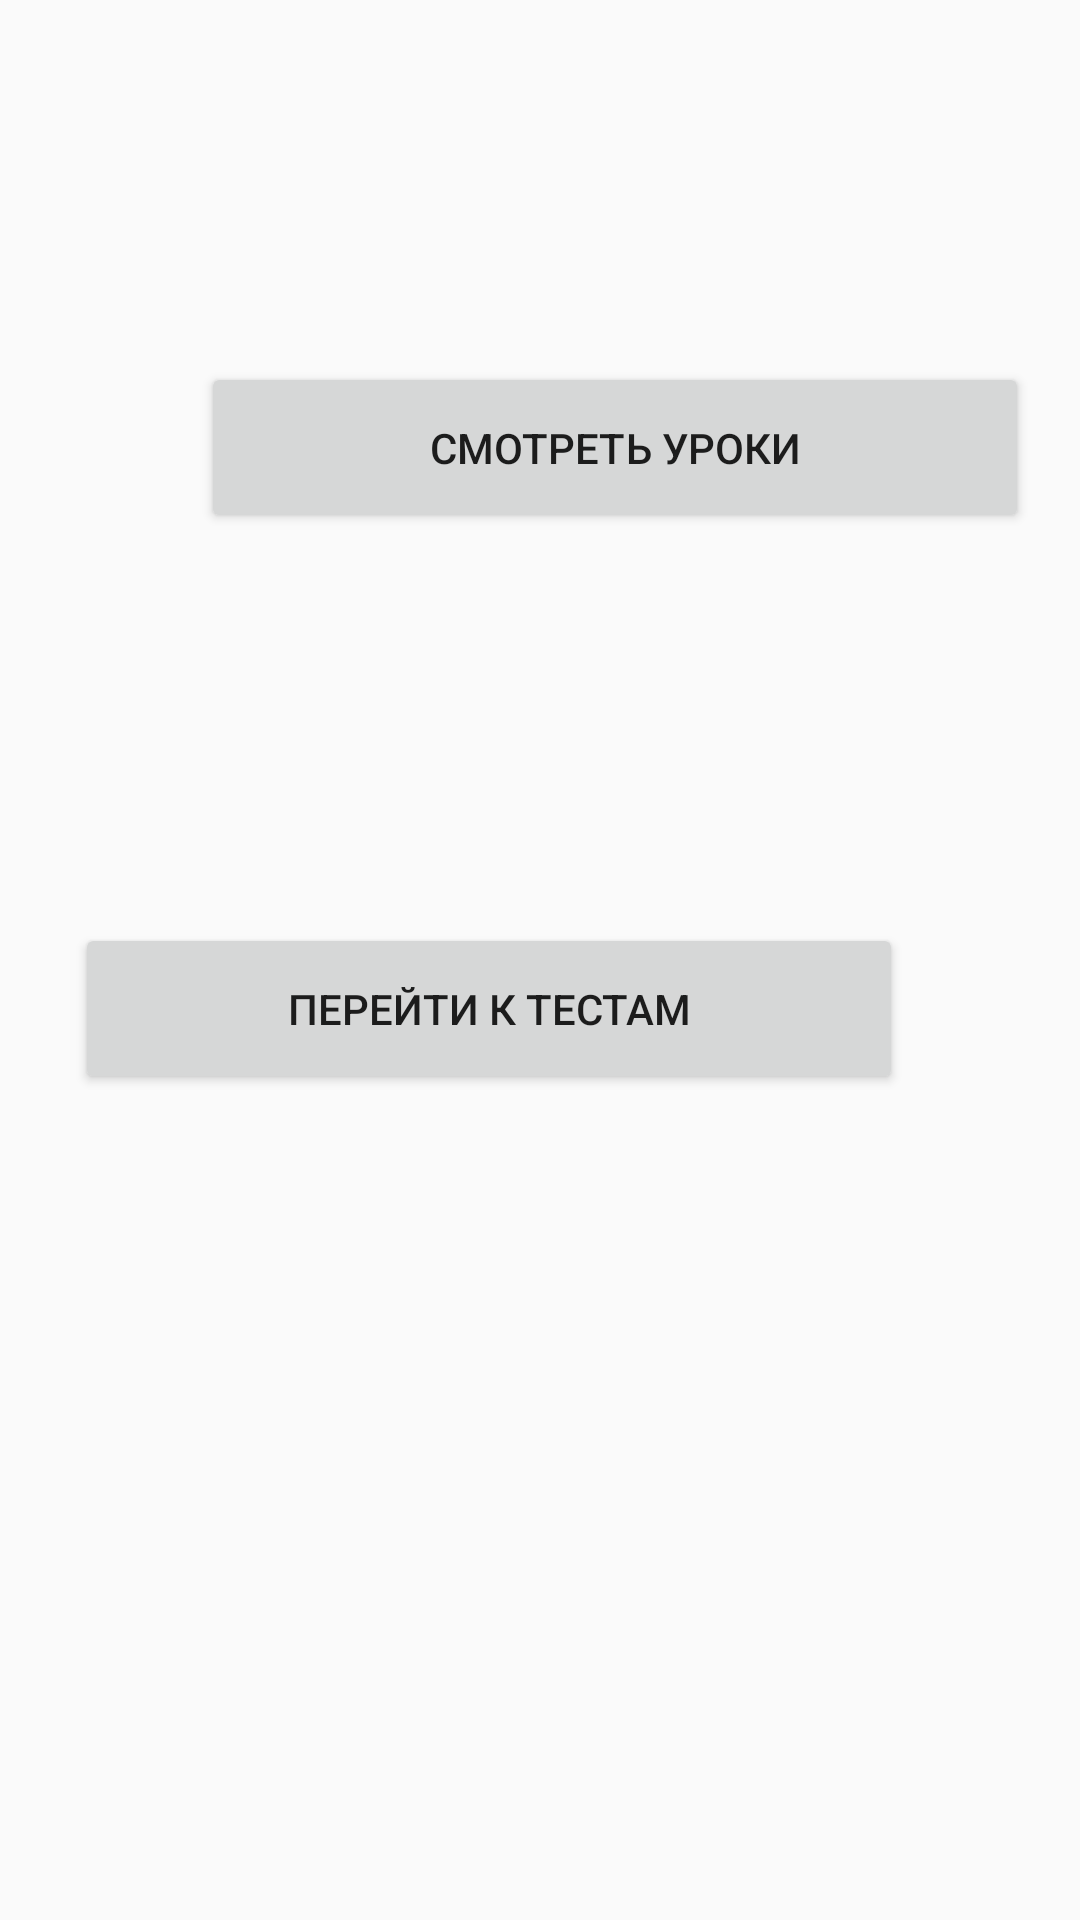

Here is an Android app screen rendered from its layout file. Give the layout XML and the strings, colors and styles it references.
<!-- AndroidManifest.xml: application theme Theme.MyGame -->
<!-- res/layout/activity_menu.xml -->
<?xml version="1.0" encoding="utf-8"?>
<android.support.constraint.ConstraintLayout xmlns:android="http://schemas.android.com/apk/res/android"
    xmlns:app="http://schemas.android.com/apk/res-auto"
    xmlns:tools="http://schemas.android.com/tools"
    android:layout_width="match_parent"
    android:layout_height="match_parent"
    tools:context=".MenuActivity">

    <Button
        android:id="@+id/knopToTests"
        android:layout_width="276dp"
        android:layout_height="57dp"
        android:layout_marginStart="76dp"
        android:layout_marginTop="65dp"
        android:layout_marginEnd="59dp"
        android:layout_marginBottom="308dp"
        android:onClick="toTest"
        android:text="Перейти к тестам"
        app:layout_constraintBottom_toBottomOf="parent"
        app:layout_constraintEnd_toEndOf="parent"
        app:layout_constraintHorizontal_bias="1.0"
        app:layout_constraintStart_toStartOf="parent"
        app:layout_constraintTop_toBottomOf="@+id/knopToUroki" />

    <Button
        android:id="@+id/knopToUroki"
        android:layout_width="276dp"
        android:layout_height="57dp"
        android:layout_marginStart="67dp"
        android:layout_marginTop="69dp"
        android:layout_marginEnd="68dp"
        android:layout_marginBottom="65dp"
        android:onClick="toUroki"
        android:text="Смотреть уроки"
        app:layout_constraintBottom_toTopOf="@+id/knopToTests"
        app:layout_constraintEnd_toEndOf="parent"
        app:layout_constraintHorizontal_bias="0.0"
        app:layout_constraintStart_toStartOf="parent"
        app:layout_constraintTop_toBottomOf="@+id/knopToRpogress" />

    <Button
        android:id="@+id/knopToRpogress"
        android:layout_width="276dp"
        android:layout_height="57dp"
        android:layout_marginStart="67dp"
        android:layout_marginTop="118dp"
        android:layout_marginEnd="68dp"
        android:layout_marginBottom="556dp"
        android:onClick="toProgress"
        android:text="Отслеживать прогресс обучения"
        app:layout_constraintBottom_toBottomOf="parent"
        app:layout_constraintEnd_toEndOf="parent"
        app:layout_constraintHorizontal_bias="1.0"
        app:layout_constraintStart_toStartOf="parent"
        app:layout_constraintTop_toTopOf="parent"
        app:layout_constraintVertical_bias="1.0" />

</android.support.constraint.ConstraintLayout>
<!-- resources referenced by this layout -->
<resources>
  <style name="Theme.MyGame" parent="Theme.AppCompat.Light.DarkActionBar">
          
          <item name="colorPrimary">@color/purple_500</item>
          <item name="colorPrimaryDark">@color/purple_700</item>
          <item name="colorAccent">@color/teal_200</item>
          
      </style>
  <color name="purple_500">#FF6200EE</color>
  <color name="purple_700">#FF3700B3</color>
  <color name="teal_200">#FF03DAC5</color>
</resources>
